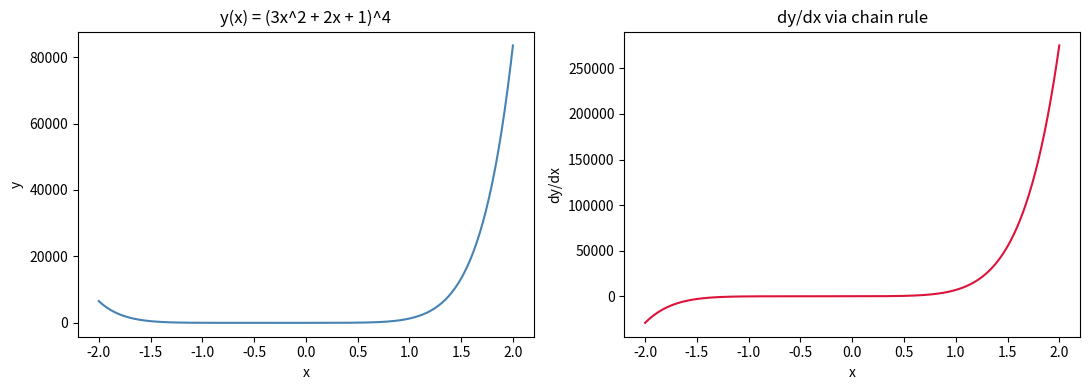

Write the Python code that produced this figure.
import numpy as np
import matplotlib.pyplot as plt

# Example: y = (3x^2 + 2x + 1)^4
# Let u = 3x^2 + 2x + 1, then y = u^4
# dy/dx = dy/du * du/dx = 4u^3 * (6x + 2)

def y_func(x):
    u = 3*x**2 + 2*x + 1
    return u**4

def dy_dx_chain(x):
    u = 3*x**2 + 2*x + 1
    return 4 * (u**3) * (6*x + 2)

# Numerical derivative for verification
def numerical_grad(f, x, eps=1e-6):
    return (f(x + eps) - f(x - eps)) / (2 * eps)

x0 = 0.75
analytic = dy_dx_chain(x0)
numeric = numerical_grad(y_func, x0)
print(f'Analytic gradient at x={x0}: {analytic:.6f}')
print(f'Numeric  gradient at x={x0}: {numeric:.6f}')
print(f'Absolute difference: {abs(analytic - numeric):.6e}')

# Visualize function and derivative
x = np.linspace(-2, 2, 400)
y = y_func(x)
dy = dy_dx_chain(x)

fig, axes = plt.subplots(1, 2, figsize=(11, 4))
axes[0].plot(x, y, color='steelblue')
axes[0].set_title('y(x) = (3x^2 + 2x + 1)^4')
axes[0].set_xlabel('x')
axes[0].set_ylabel('y')

axes[1].plot(x, dy, color='crimson')
axes[1].set_title('dy/dx via chain rule')
axes[1].set_xlabel('x')
axes[1].set_ylabel('dy/dx')

plt.tight_layout()
plt.show()
